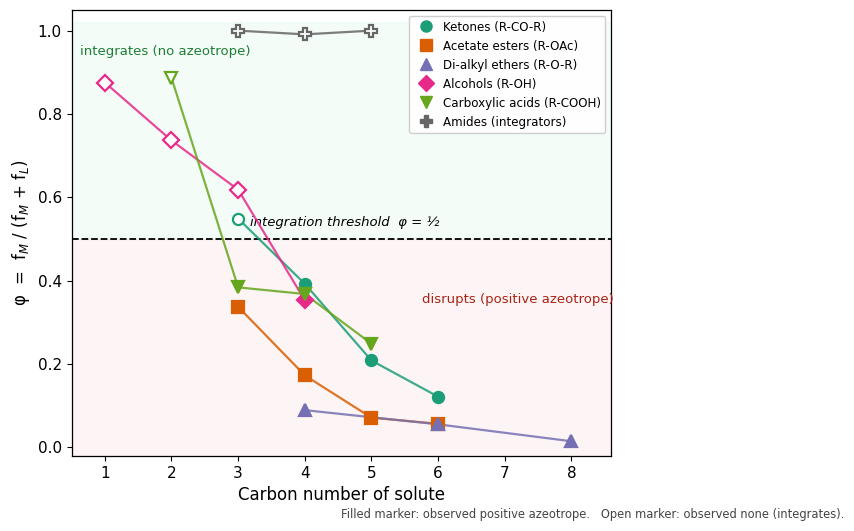

Reproduce this figure in Python. (Note: this script raises an exception after producing the figure.)
#!/usr/bin/env python3
"""
GERT azeotropes — Paper 2, Part 1, Figure 1.
The CH2 law made visible: homologous series crossing phi = 1/2.

Criterion (Paper 1, unchanged):
  phi = f_M / (f_M + f_L)
  Type 0+2:  f_M = (beta/beta_w)(dp/dp_w)
  Type 1+2:  f_M = sqrt(min(alpha/alpha_w,1) * min(beta/beta_w,1))
  f_L = max( ln(gamma_inf)/C , logP/C' )
Constants fixed in Paper 1; not recalibrated.
"""
import numpy as np
import matplotlib.pyplot as plt
from matplotlib import font_manager

C, CP = 3.729, 0.48
AW, BW, DPW = 1.17, 0.47, 16.0

def fL(gamma, logP):
    # f_L >= 0: expulsion cannot be negative; a hydrophilic solute has zero
    # outward force, not a negative one. Affects only strong integrators
    # (amides, DMSO, sulfolane), capping phi at 1; no classification changes.
    return max(np.log(gamma)/C, logP/CP, 0.0)

def fL_gap(gamma, logP, gap):
    return max(np.log(gamma)/C, (logP/CP if gap else -9.0), 0.0)

def phi_02(beta, dp, gamma, logP):
    fM = (beta/BW)*(dp/DPW)
    return fM/(fM+fL(gamma, logP))

def phi_12(alpha, beta, gamma, logP, gap):
    fM = max(min(alpha/AW,1), min(beta/BW,1))   # dominant channel (Paper 2)
    return fM/(fM+fL_gap(gamma, logP, gap))

# ---- Verified homologous series (carbon number, descriptors) ----
# Type 0+2: (Cn, beta, dp, gamma_inf_water, logP)   [from gert_azeotrope_gamma.py]
ketones = [(3,0.48,10.4,7.65,-0.24),(4,0.48,9.0,27.6,0.29),(5,0.50,7.5,102.0,0.91),(6,0.49,6.1,346.9,1.38)]
acetates= [(3,0.42,7.6,22.5,0.18),(4,0.45,5.3,75.6,0.73),(5,0.45,3.3,274.5,1.24),(6,0.45,3.7,1058.0,1.78)]
ethers  = [(4,0.47,2.9,77.1,0.89),(6,0.46,2.4,2313.0,1.21),(8,0.46,1.6,47180.,3.21)]
amides  = [(3,0.69,13.7,0.70,-1.01),(4,0.76,11.5,1.04,-0.77),(5,0.77,12.3,0.37,-0.38)]
# Type 1+2: (Cn, alpha, beta, gamma_inf_water, logP, gap)  gap=miscibility gap
alcohols= [(1,0.93,0.62,1.7,-0.77,False),(2,0.86,0.75,3.8,-0.31,False),(3,0.84,0.90,10.0,0.25,False),(4,0.84,0.84,57.6,0.88,True)]
acids   = [(2,1.12,0.45,1.58,-0.17,False),(3,1.08,0.45,309.0,0.33,False),(4,1.06,0.45,52.9,0.79,True),(5,1.04,0.45,127.0,1.39,True)]

def series_phi(data, kind):
    out=[]
    for row in data:
        Cn=row[0]
        p = phi_02(row[1],row[2],row[3],row[4]) if kind=='02' else phi_12(row[1],row[2],row[3],row[4],row[5])
        out.append((Cn,p))
    return out

S = {
 'Ketones (R-CO-R)':       (series_phi(ketones,'02'),  '#1b9e77','o'),
 'Acetate esters (R-OAc)': (series_phi(acetates,'02'), '#d95f02','s'),
 'Di-alkyl ethers (R-O-R)':(series_phi(ethers,'02'),   '#7570b3','^'),
 'Alcohols (R-OH)':        (series_phi(alcohols,'12'),  '#e7298a','D'),
 'Carboxylic acids (R-COOH)':(series_phi(acids,'12'),  '#66a61e','v'),
 'Amides (integrators)':   (series_phi(amides,'02'),    '#666666','P'),
}

plt.rcParams.update({'font.size':11,'font.family':'DejaVu Sans','axes.linewidth':0.9})
fig,ax=plt.subplots(figsize=(8.2,5.4))

# threshold band
ax.axhspan(0.5,1.02,color='#2ecc71',alpha=0.05)
ax.axhspan(-0.02,0.5,color='#e74c3c',alpha=0.05)
ax.axhline(0.5,color='k',lw=1.3,ls='--',zorder=3)
ax.text(4.6,0.525,'integration threshold  φ = ½',ha='center',va='bottom',fontsize=9.5,style='italic')
ax.text(1.9,0.965,'integrates (no azeotrope)',fontsize=9.5,color='#1e7e34',va='top',ha='center')
ax.text(7.2,0.34,'disrupts (positive azeotrope)',fontsize=9.5,color='#a82315',va='bottom',ha='center')

for label,(pts,col,mk) in S.items():
    xs=[c for c,_ in pts]; ys=[p for _,p in pts]
    ax.plot(xs,ys,'-',color=col,lw=1.6,alpha=0.85,zorder=4)
    # marker fill: open if integrates (>0.5), filled if disrupts
    for x,y in pts:
        ax.plot(x,y,mk,color=col,ms=8,mfc=(col if y<0.5 else 'white'),
                mec=col,mew=1.6,zorder=5)
    ax.plot([],[],mk,color=col,label=label,ms=8,mfc=col,mec=col)

ax.set_xlabel('Carbon number of solute',fontsize=12)
ax.set_ylabel('φ  =  f$_M$ / (f$_M$ + f$_L$)',fontsize=12)
ax.set_xlim(0.5,8.6); ax.set_ylim(-0.02,1.05)
ax.set_xticks(range(1,9))
ax.legend(loc='upper right',fontsize=8.6,framealpha=0.95,handletextpad=0.4)
# annotate filled vs open meaning
ax.text(0.5,-0.14,'Filled marker: observed positive azeotrope.   Open marker: observed none (integrates).',
        transform=ax.transAxes,fontsize=8.3,color='#444')
plt.tight_layout()
plt.savefig('/mnt/user-data/outputs/fig1_homologous_phi.png',dpi=300,bbox_inches='tight')
print("saved fig1_homologous_phi.png")
# print the underlying table for audit
print(f"\n{'series':26s} {'C':>2s} {'phi':>6s}")
for label,(pts,_,_) in S.items():
    for c,p in pts: print(f"{label:26s} {c:>2d} {p:6.3f}")
